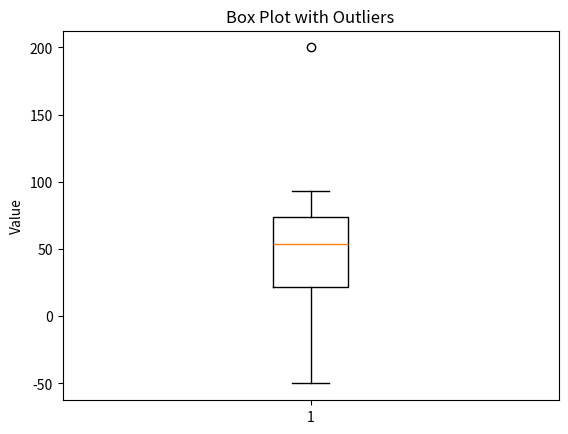

This chart was generated by the following Python code:
import numpy as np
import matplotlib.pyplot as plt

np.random.seed(42)
data = np.random.randint(1, 100, 50)
data_with_outliers = np.append(data, [200, -50])  # 2 outliers added

plt.boxplot(data_with_outliers)
plt.title('Box Plot with Outliers')
plt.ylabel('Value')
plt.show()
